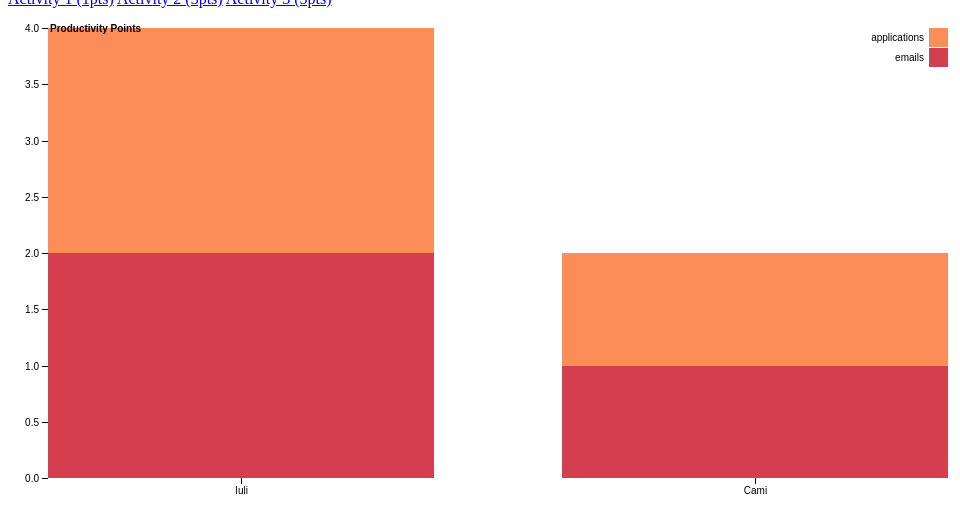
D3 v4 page, settled after 360 driven frames (6 s of simulated time); the page loaded 1 data file(s).


// ── script.js
var svg = d3.select("svg"),
    margin = {top: 20, right: 20, bottom: 30, left: 40},
    width = +svg.attr("width") - margin.left - margin.right,
    height = +svg.attr("height") - margin.top - margin.bottom,
    g = svg.append("g").attr("transform", "translate(" + margin.left + "," + margin.top + ")");

var x = d3.scaleBand()
    .rangeRound([0, width])
    .paddingInner(0.25)
    .align(0.1);

var y = d3.scaleLinear()
    .rangeRound([height, 0]);

var z = d3.scaleOrdinal()
    .range(['#d53e4f','#fc8d59','#fee08b','#ffffbf','#e6f598','#99d594','#3288bd','#d53e4f','#fc8d59','#fee08b']);
console.log("hello");
d3.csv("data.csv", function(d, i, columns) {
  for (i = 1, t = 0; i < columns.length; ++i) {
    t += d[columns[i]] = +d[columns[i]];
    console.log("iteration" + i);
    console.log(columns[i]);
    console.log(d[columns[i]]);
  }
  d.total = t;
  return d;
}, function(error, data) {
  if (error) throw error;

  var keys = data.columns.slice(1);

  data.sort(function(a, b) { return b.total - a.total; });
  x.domain(data.map(function(d) { return d.Type; }));
  y.domain([0, d3.max(data, function(d) { return d.total; })]).nice();
  z.domain(keys);

  var bars = g.append("g")
    .selectAll("g")
    .data(d3.stack().keys(keys)(data))
    .enter().append("g")
      .attr("fill", function(d) { return z(d.key); })
    .selectAll("rect")
    .data(function(d) { return d; })
    .enter().append("rect")
      .attr("x", function(d) { return x(d.data.Type); })
      .attr("y", function(d) { return y(d[1]); })
      .attr("height", function(d) { return y(d[0]) - y(d[1]); })
      .attr("width", x.bandwidth());

  g.append("g")
      .attr("class", "axis")
      .attr("transform", "translate(0," + height + ")")
      .call(d3.axisBottom(x));

  g.append("g")
      .attr("class", "axis")
      .call(d3.axisLeft(y).ticks(null, "s"))
    .append("text")
      .attr("x", 2)
      .attr("y", y(y.ticks().pop()) + 0.5)
      .attr("dy", "0.32em")
      .attr("fill", "#000")
      .attr("font-weight", "bold")
      .attr("text-anchor", "start")
      .text("Productivity Points");

  var legend = g.append("g")
      .attr("font-family", "sans-serif")
      .attr("font-size", 10)
      .attr("text-anchor", "end")
    .selectAll("g")
    .data(keys.slice().reverse())
    .enter().append("g")
      .attr("transform", function(d, i) { return "translate(0," + i * 20 + ")"; });

  legend.append("rect")
      .attr("x", width - 19)
      .attr("width", 19)
      .attr("height", 19)
      .attr("fill", z);

  legend.append("text")
      .attr("x", width - 24)
      .attr("y", 9.5)
      .attr("dy", "0.32em")
      .text(function(d) { return d; });
});
console.log("hello final");


### data: data.csv
Type, emails, applications
Iuli, 2, 2
Cami, 1, 1